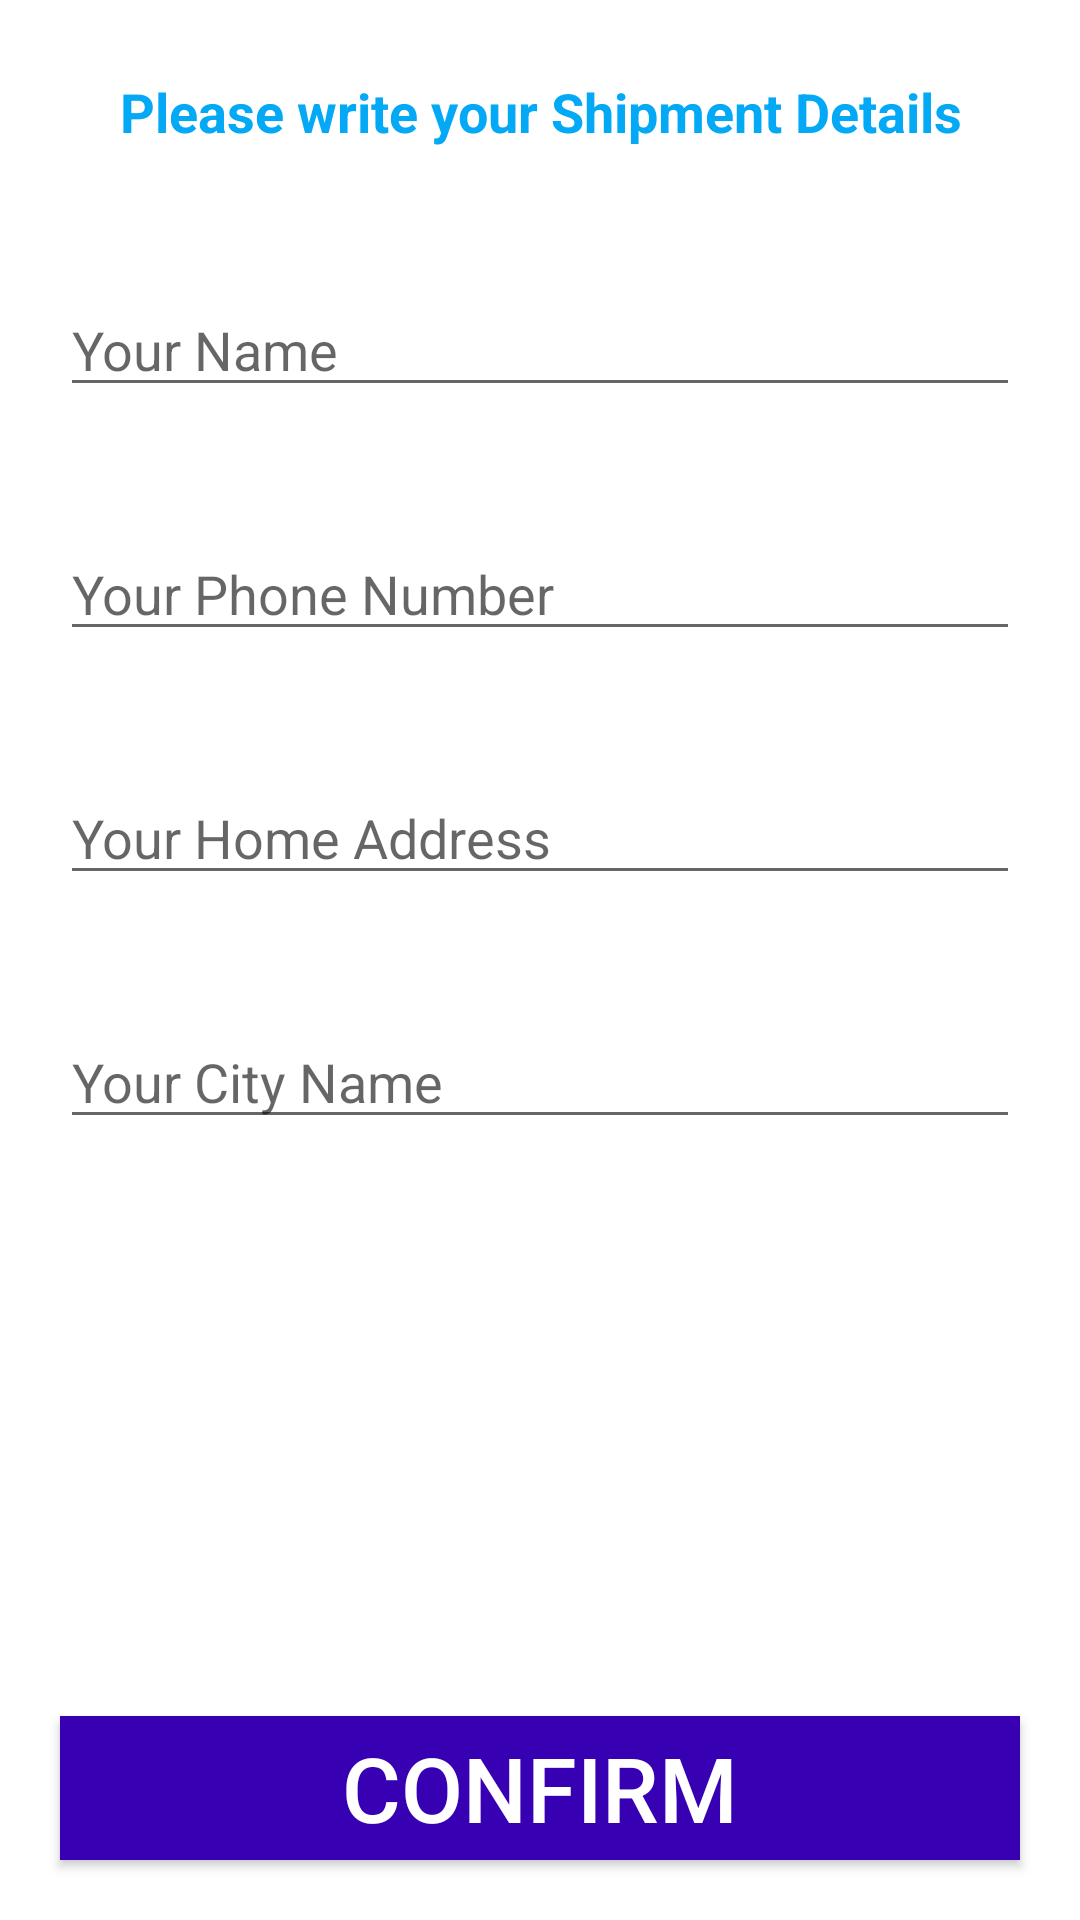

Produce the Android XML layout that renders to this screen, including the resource entries it uses.
<!-- AndroidManifest.xml: application theme Theme.Shops -->
<!-- res/layout/activity_confirm_final_order.xml -->
<?xml version="1.0" encoding="utf-8"?>
<RelativeLayout xmlns:android="http://schemas.android.com/apk/res/android"
    xmlns:app="http://schemas.android.com/apk/res-auto"
    xmlns:tools="http://schemas.android.com/tools"
    android:layout_width="match_parent"
    android:layout_height="match_parent"
    tools:context=".ConfirmFinalOrderActivity"
    android:theme="@style/Theme.Shops">

    <TextView
        android:id="@+id/txt"
        android:layout_width="match_parent"
        android:layout_height="wrap_content"
        android:layout_marginStart="25dp"
        android:layout_marginTop="25dp"
        android:layout_marginEnd="25dp"
        android:layout_marginBottom="25dp"
        android:text="Please write your Shipment Details"

        android:textAlignment="center"
        android:textColor="@color/purple_700"
        android:textSize="18dp"
        android:textStyle="bold" />
    <EditText
        android:id="@+id/shippment_name"
        android:layout_width="match_parent"
        android:layout_height="wrap_content"
        android:layout_below="@+id/txt"
        android:layout_marginTop="20dp"
        android:layout_marginLeft="20dp"
        android:layout_marginRight="20dp"
        android:hint="Your Name"

        />
    <EditText
        android:id="@+id/shippment_phone_number"
        android:inputType="number"
        android:layout_width="match_parent"
        android:layout_height="wrap_content"
        android:layout_below="@+id/shippment_name"
        android:layout_marginTop="40dp"
        android:layout_marginLeft="20dp"
        android:layout_marginRight="20dp"
        android:hint="Your Phone Number"
        />
    <EditText
        android:id="@+id/shippment_address"
        android:layout_width="match_parent"
        android:layout_height="wrap_content"
        android:layout_below="@+id/shippment_phone_number"
        android:layout_marginTop="40dp"
        android:layout_marginLeft="20dp"
        android:layout_marginRight="20dp"
        android:hint="Your Home Address"
        />
    <EditText
        android:id="@+id/shippment_city"
        android:layout_width="match_parent"
        android:layout_height="wrap_content"
        android:layout_below="@+id/shippment_address"
        android:layout_marginTop="40dp"
        android:layout_marginLeft="20dp"
        android:layout_marginRight="20dp"
        android:hint="Your City Name"
        />
    <Button
        android:id="@+id/confirm_final_order_btn"
        android:layout_width="match_parent"
        android:layout_height="wrap_content"
        android:layout_alignParentBottom="true"
        android:layout_margin="20dp"
        android:text="Confirm"
        android:background="@color/colorPrimaryDark"
        android:textColor="@android:color/white"
        android:textSize="30dp"
        />
</RelativeLayout>
<!-- resources referenced by this layout -->
<resources>
  <color name="purple_700">#FF03A9F4</color>
  <style name="Theme.Shops" parent="Theme.MaterialComponents.DayNight">
          
          <item name="colorPrimary">@color/purple_700</item>
          <item name="colorPrimaryVariant">@color/purple_700</item>
          <item name="colorPrimaryDark" tools:ignore="DuplicateDefinition">@color/purple_700</item>
          <item name="colorOnPrimary">@color/white</item>
          
          <item name="colorSecondary">@color/teal_200</item>
          <item name="colorSecondaryVariant">@color/teal_700</item>
          <item name="colorOnSecondary">@color/black</item>
          
          <item name="android:statusBarColor" tools:targetApi="l">?attr/colorPrimaryVariant</item>
          
      </style>
  <color name="white">#FFFFFFFF</color>
  <color name="teal_200">#FF03DAC5</color>
  <color name="teal_700">#FF018786</color>
  <color name="black">#FF000000</color>
  <!-- not gathered from this repository: default colours our renderer supplied (Android Studio template values) -->
  <color name="colorPrimaryDark">#FF3700B3</color>
</resources>
